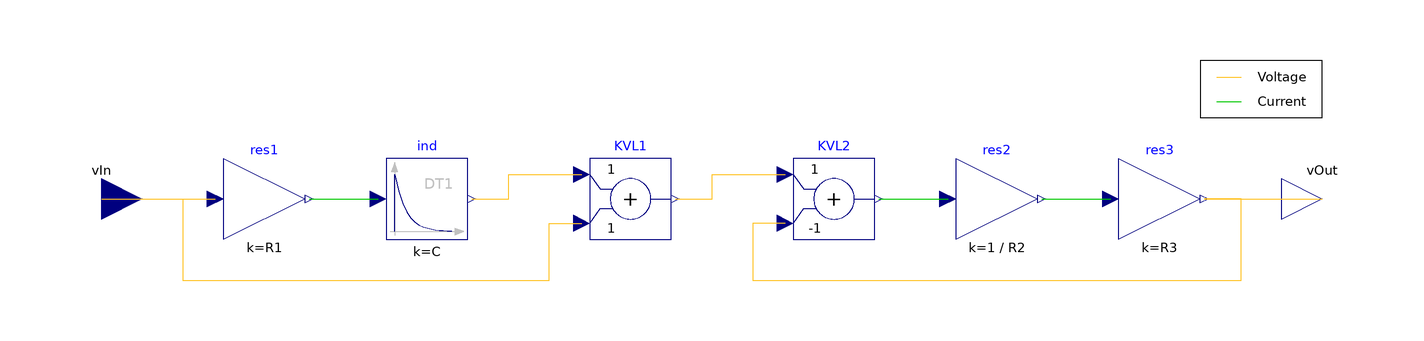

The Modelica model whose source follows is shown above as a component diagram (icons at their Placement, wires along their Line points).

model ImperativeABIncorrect
        "Incorrectly cascaded first and second circuits in imperative formalism"
        extends BaseClasses.Parameters;
        extends FCSys.BaseClasses.Icons.Blocks.Continuous;
        Connectors.RealInput vIn annotation (Placement(transformation(extent={{
                  -160,-10},{-140,10}}), iconTransformation(extent={{-120,-10},
                  {-100,10}})));
        Connectors.RealOutput vOut annotation (Placement(transformation(extent=
                  {{140,-10},{160,10}}), iconTransformation(extent={{100,-10},{
                  120,10}})));
        Modelica.Blocks.Math.Gain res1(k=R1)
          annotation (Placement(transformation(extent={{-120,-10},{-100,10}})));
        Modelica.Blocks.Continuous.Derivative ind(k=C)
          annotation (Placement(transformation(extent={{-80,-10},{-60,10}})));
        Modelica.Blocks.Math.Add KVL1
          annotation (Placement(transformation(extent={{-30,-10},{-10,10}})));

      public
        Modelica.Blocks.Math.Gain res2(k=1/R2)
          annotation (Placement(transformation(extent={{60,-10},{80,10}})));

      public
        Modelica.Blocks.Math.Gain res3(k=R3)
          annotation (Placement(transformation(extent={{100,-10},{120,10}})));
        Modelica.Blocks.Math.Add KVL2(k2=-1, k1=1)
          annotation (Placement(transformation(extent={{20,-10},{40,10}})));

      equation
        connect(ind.y, KVL1.u1) annotation (Line(
            points={{-59,6.10623e-16},{-50,6.10623e-16},{-50,6},{-32,6}},
            color={255,195,38},
            smooth=Smooth.None));
        connect(res1.y, ind.u) annotation (Line(
            points={{-99,6.10623e-16},{-94,0},{-90,1.27676e-15},{-90,
                6.66134e-16},{-82,6.66134e-16}},
            color={0,200,0},
            smooth=Smooth.None));
        connect(vIn, res1.u) annotation (Line(
            points={{-150,5.55112e-16},{-144,0},{-136,1.22125e-15},{-136,
                6.66134e-16},{-122,6.66134e-16}},
            color={255,195,38},
            smooth=Smooth.None));
        connect(vIn, KVL1.u2) annotation (Line(
            points={{-150,5.55112e-16},{-130,5.55112e-16},{-130,-20},{-40,-20},
                {-40,-6},{-32,-6}},
            color={255,195,38},
            smooth=Smooth.None));
        connect(res2.y, res3.u) annotation (Line(
            points={{81,6.10623e-16},{86,0},{90,1.27676e-15},{90,6.66134e-16},{
                98,6.66134e-16}},
            color={0,200,0},
            smooth=Smooth.None));

        connect(KVL2.y, res2.u) annotation (Line(
            points={{41,6.10623e-16},{46,0},{50,1.27676e-15},{50,6.66134e-16},{
                58,6.66134e-16}},
            color={0,200,0},
            smooth=Smooth.None));

        connect(KVL2.u2, res3.y) annotation (Line(
            points={{18,-6},{10,-6},{10,-20},{130,-20},{130,6.10623e-16},{121,
                6.10623e-16}},
            color={255,195,38},
            smooth=Smooth.None));

        connect(KVL1.y, KVL2.u1) annotation (Line(
            points={{-9,6.10623e-16},{0,6.10623e-16},{0,6},{18,6}},
            color={255,195,38},
            smooth=Smooth.None));
        connect(res3.y, vOut) annotation (Line(
            points={{121,6.10623e-16},{132.5,6.10623e-16},{132.5,5.55112e-16},{
                150,5.55112e-16}},
            color={255,195,38},
            smooth=Smooth.None));
        annotation (Diagram(coordinateSystem(preserveAspectRatio=true, extent={
                  {-160,-40},{160,40}}), graphics={Rectangle(
                      extent={{-15,7},{15,-7}},
                      lineColor={0,0,0},
                      origin={135,27},
                      rotation=180,
                      fillColor={255,255,255},
                      fillPattern=FillPattern.Solid),Text(
                      extent={{130,32},{150,28}},
                      lineColor={0,0,0},
                      textString="Voltage"),Line(
                      points={{124,30},{130,30}},
                      color={255,195,38},
                      smooth=Smooth.None),Text(
                      extent={{130,26},{150,22}},
                      lineColor={0,0,0},
                      textString="Current"),Line(
                      points={{124,24},{130,24}},
                      color={0,200,0},
                      smooth=Smooth.None)}));
      end ImperativeABIncorrect;